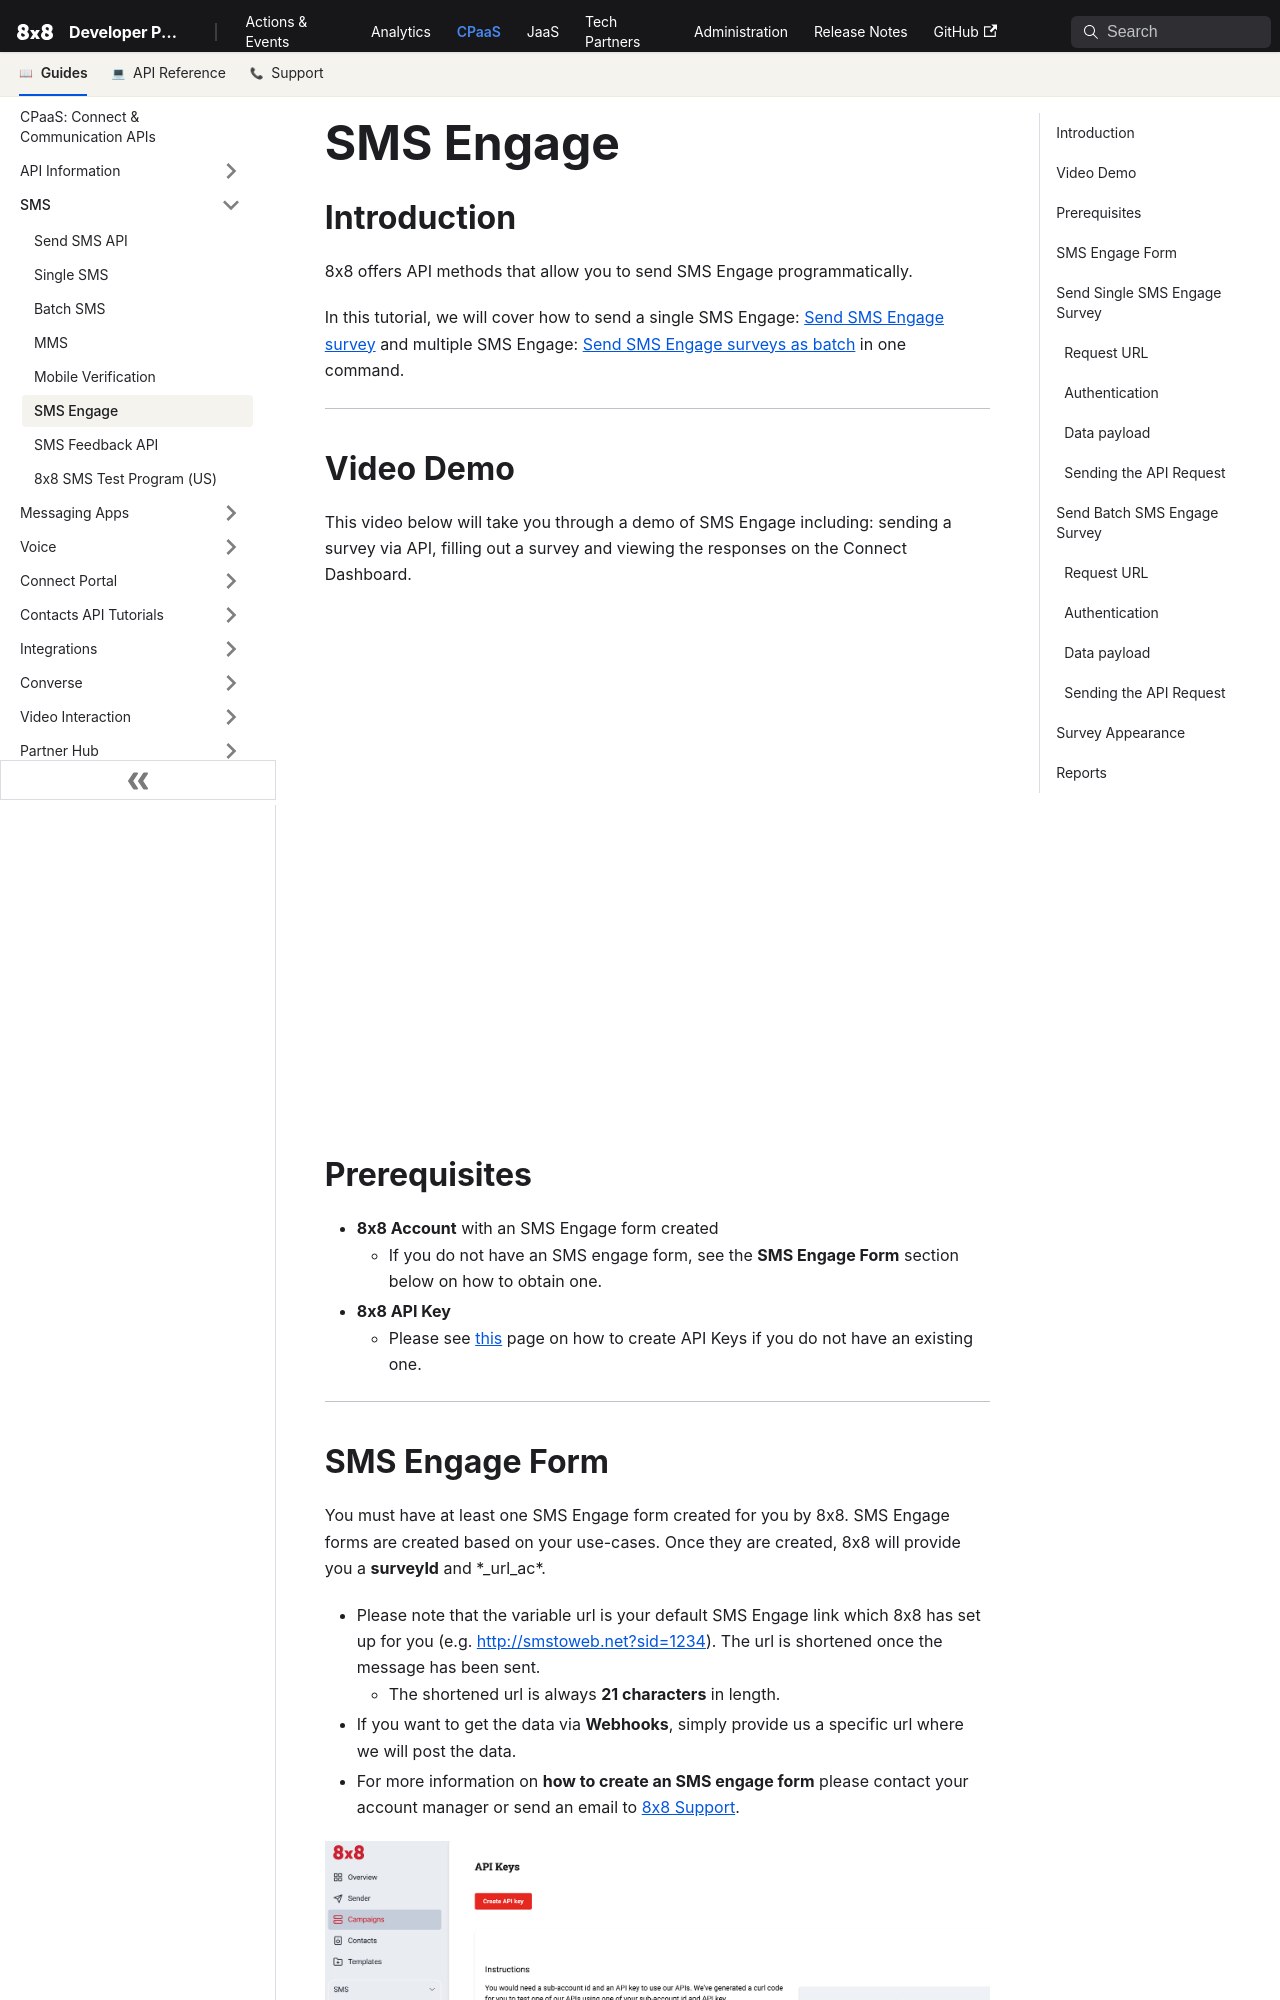

repository: 8x8Cloud/public-developer-docs · page: connect/docs/tutorial-sms-engage/index.html · generator: docusaurus

# SMS Engage

## Introduction

8x8 offers API methods that allow you to send SMS Engage programmatically.  

In this tutorial, we will cover how to send a single SMS Engage: [Send SMS Engage survey](/connect/reference/survey-send) and multiple SMS Engage: [Send SMS Engage surveys as batch](/connect/reference/survey-send-many) in one command.

---

## Video Demo

This video below will take you through a demo of SMS Engage including: sending a survey via API, filling out a survey and viewing the responses on the Connect Dashboard.

<iframe
  src="https://www.youtube.com/embed/6NB0_7ZaepE?si=O_vGsatqoINr1rPI"
  height="500px"
  width="100%"
  allow="picture-in-picture; web-share"
  allowFullScreen>
</iframe>

## Prerequisites

* **8x8 Account** with an SMS Engage form created
  * If you do not have an SMS engage form, see the **SMS Engage Form** section below on how to obtain one.
* **8x8 API Key**
  * Please see [this](developer-tools) page on how to create API Keys if you do not have an existing one.

---
